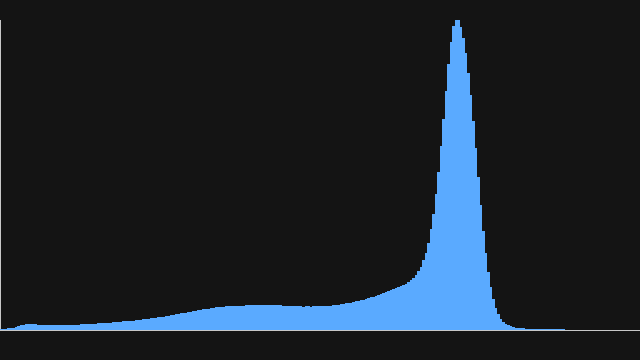

The data file committed next to this chart (first rows):
intensidade, contagem
0, 1205
1, 1659
2, 1138
3, 2440
4, 3089
5, 3222
6, 4618
7, 5696
8, 6831
9, 7412
10, 8315
11, 8719
12, 8530
13, 8362
14, 8370
15, 7909
16, 7785
17, 7528
18, 7221
19, 7096
20, 7066
21, 7151
22, 7065
23, 7072
24, 7126
25, 7159
26, 7188
27, 7504
28, 7645
29, 7675
30, 7837
31, 8081
32, 8269
33, 8513
34, 8437
35, 8909
36, 9269
37, 9341
38, 9492
39, 9828
40, 10030
41, 10579
42, 10627
43, 10932
44, 11013
45, 11337
46, 11762
47, 12080
48, 12228
49, 12765
50, 13008
51, 13259
52, 13583
53, 14112
54, 14591
55, 14988
56, 15383
57, 15897
58, 16452
59, 16712
... 196 more rows
